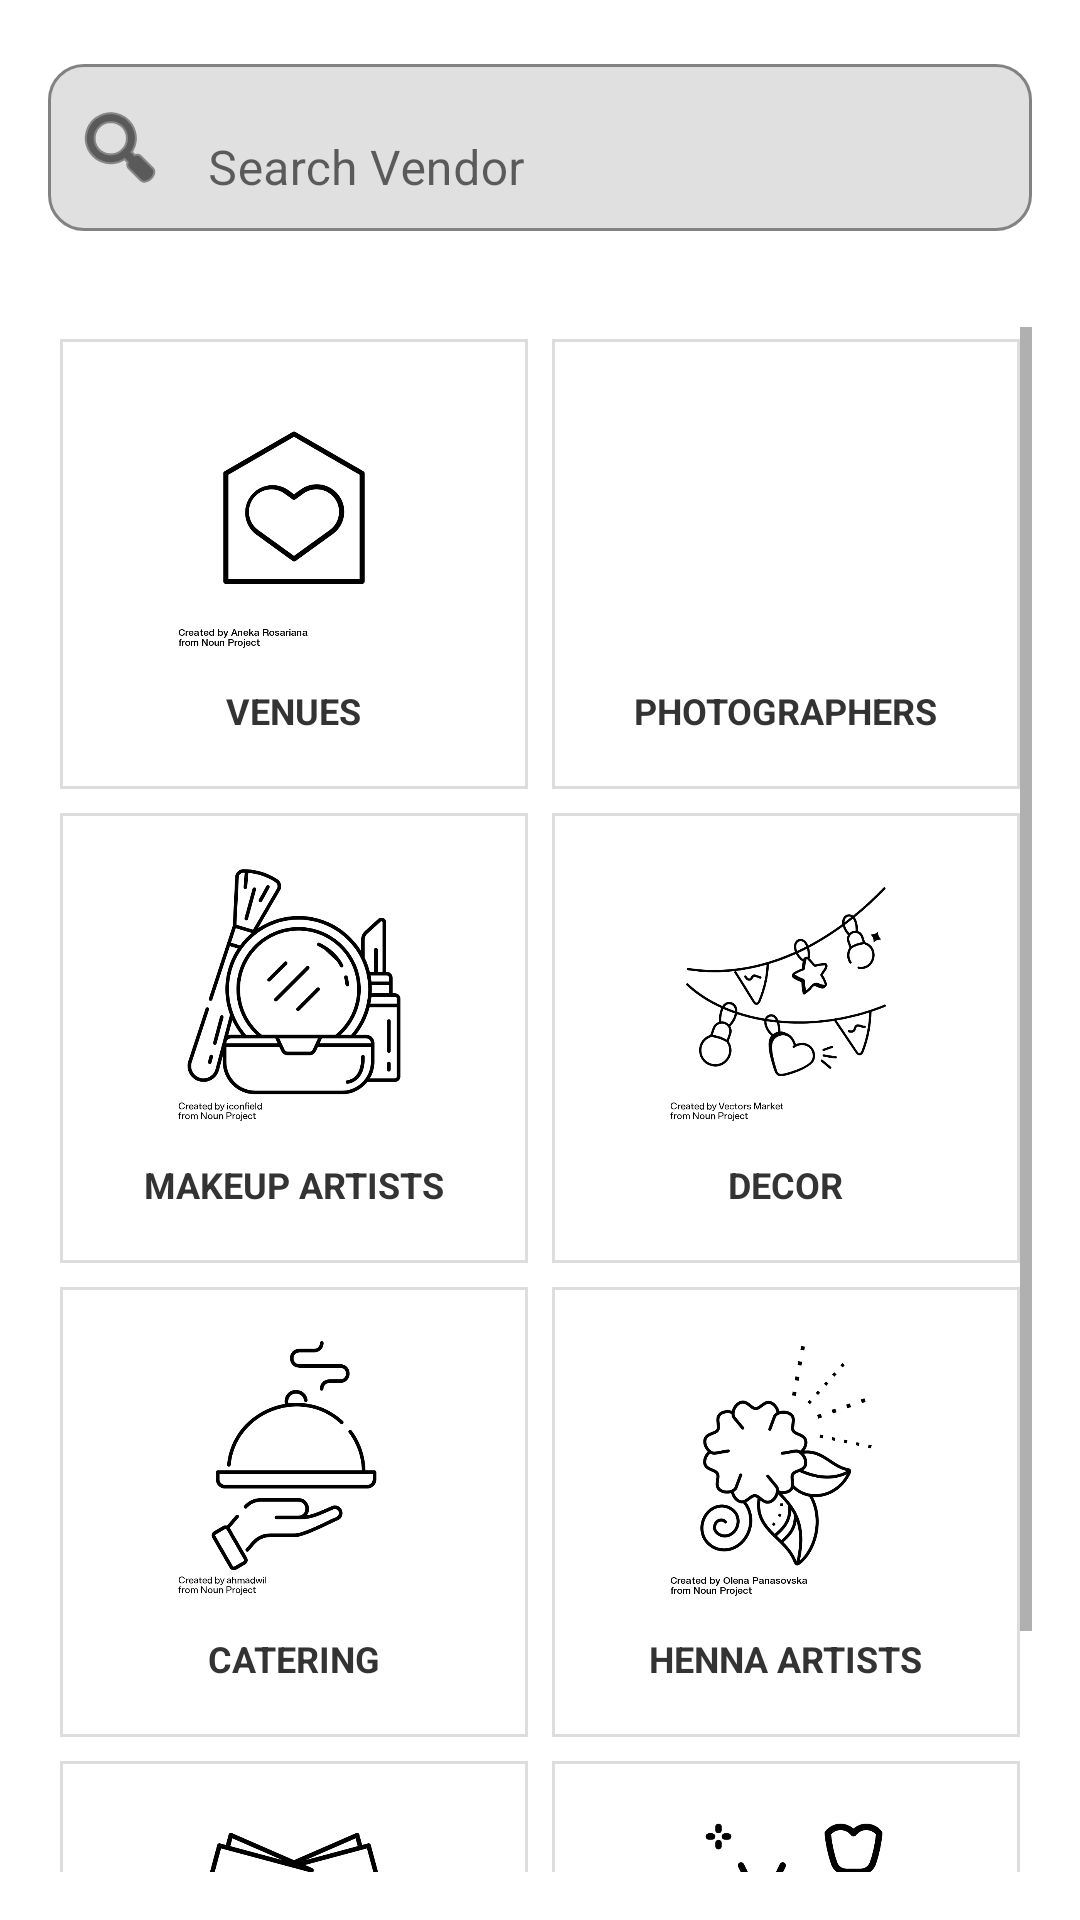

Reconstruct the res/layout file that produces this screen, plus the resources it refers to.
<!-- AndroidManifest.xml: application theme Theme.EventMingle -->
<!-- res/layout/activity_choose_vendor.xml -->
<?xml version="1.0" encoding="utf-8"?>
<LinearLayout xmlns:android="http://schemas.android.com/apk/res/android"
    xmlns:app="http://schemas.android.com/apk/res-auto"
    android:layout_width="match_parent"
    android:layout_height="match_parent"
    android:orientation="vertical"
    android:background="#FFFFFF">

    <com.google.android.material.textfield.TextInputLayout
        android:layout_width="match_parent"
        android:layout_height="wrap_content"
        android:layout_margin="16dp"
        app:startIconDrawable="@android:drawable/ic_menu_search"
        app:startIconTint="@color/black"
        app:boxBackgroundMode="outline"
        app:boxCornerRadiusTopStart="12dp"
        app:boxCornerRadiusTopEnd="12dp"
        app:boxCornerRadiusBottomStart="12dp"
        app:boxCornerRadiusBottomEnd="12dp"
        >

        <com.google.android.material.textfield.TextInputEditText
            android:id="@+id/searchInput"
            android:layout_width="match_parent"
            android:layout_height="wrap_content"
            android:hint="         Search Vendor"
            android:inputType="text"
            android:imeOptions="actionSearch" />
    </com.google.android.material.textfield.TextInputLayout>



<ScrollView
    android:layout_width="match_parent"
    android:layout_height="match_parent"
    android:padding="16dp"
    android:background="#FFFFFF">



    <GridLayout

        android:layout_width="match_parent"
        android:layout_height="wrap_content"
        android:columnCount="2"
        android:useDefaultMargins="true"
        android:alignmentMode="alignMargins"
        android:rowOrderPreserved="false">


        <LinearLayout style="@style/CategoryCard">

            <ImageView
                android:id="@+id/vendorVenue"
                android:layout_width="100dp"
                android:layout_height="90dp"
                android:src="@drawable/venues"
                android:contentDescription="Venues" />
            <TextView style="@style/CategoryLabel" android:text="VENUES" />
        </LinearLayout>

        
        <LinearLayout style="@style/CategoryCard">
            <ImageView
                android:id="@+id/vendorPhotographer"
                android:layout_width="100dp"
                android:layout_height="90dp"
                android:src="@drawable/photographers"
                android:contentDescription="Photographers" />
            <TextView style="@style/CategoryLabel" android:text="PHOTOGRAPHERS" />
        </LinearLayout>

        
        <LinearLayout style="@style/CategoryCard">
            <ImageView
                android:id="@+id/vendorMakeupArtist"
                android:layout_width="100dp"
                android:layout_height="90dp"
                android:src="@drawable/makeup_artists"
                android:contentDescription="Makeup Artists" />
            <TextView style="@style/CategoryLabel" android:text="MAKEUP ARTISTS" />
        </LinearLayout>

        
        <LinearLayout style="@style/CategoryCard">
            <ImageView
                android:id="@+id/vendorDecor"
                android:layout_width="100dp"
                android:layout_height="90dp"
                android:src="@drawable/decor"
                android:contentDescription="Decor"
                />
            <TextView style="@style/CategoryLabel" android:text="DECOR"
               />
        </LinearLayout>

        
        <LinearLayout style="@style/CategoryCard">
            <ImageView
                android:id="@+id/vendorCatering"
                android:layout_width="100dp"
                android:layout_height="90dp"
                android:src="@drawable/catering"
                android:contentDescription="Catering" />
            <TextView style="@style/CategoryLabel" android:text="CATERING" />
        </LinearLayout>

        
        <LinearLayout style="@style/CategoryCard">
            <ImageView
                android:id="@+id/vendorHennaArtist"
                android:layout_width="100dp"
                android:layout_height="90dp"
                android:src="@drawable/henna_artists"
                android:contentDescription="Henna Artists" />
            <TextView style="@style/CategoryLabel" android:text="HENNA ARTISTS" />
        </LinearLayout>

        
        <LinearLayout style="@style/CategoryCard">
            <ImageView
                android:id="@+id/vendorEventStationery"
                android:layout_width="100dp"
                android:layout_height="90dp"
                android:src="@drawable/wedding_stationery"
                android:contentDescription="Event Stationery" />
            <TextView style="@style/CategoryLabel" android:text="EVENT STATIONERY" />
        </LinearLayout>

        
        <LinearLayout style="@style/CategoryCard">
            <ImageView
                android:layout_width="100dp"
                android:layout_height="90dp"
                android:src="@drawable/dress"
                android:id="@+id/vendorDresses"
                android:contentDescription="Event Wear" />
            <TextView style="@style/CategoryLabel" android:text="EVENT WEAR" />
        </LinearLayout>



    </GridLayout>
</ScrollView>
</LinearLayout>
<!-- resources referenced by this layout -->
<resources>
  <color name="black">#FF000000</color>
  <!-- drawable catering: png bitmap (drawable, 19642 bytes) -->
  <!-- drawable decor: png bitmap (drawable, 30428 bytes) -->
  <!-- drawable dress: png bitmap (drawable, 30114 bytes) -->
  <!-- drawable henna_artists: png bitmap (drawable, 32381 bytes) -->
  <!-- drawable makeup_artists: png bitmap (drawable, 36562 bytes) -->
  <!-- drawable venues: png bitmap (drawable, 17437 bytes) -->
  <!-- drawable wedding_stationery: png bitmap (drawable, 36494 bytes) -->
  <style name="CategoryCard">
          <item name="android:layout_width">0dp</item>
          <item name="android:layout_height">150dp</item>
          <item name="android:layout_columnWeight">1</item>
          <item name="android:layout_rowWeight">1</item>
          <item name="android:orientation">vertical</item>
          <item name="android:background">@drawable/card_background</item>
          <item name="android:gravity">center</item>
          <item name="android:padding">16dp</item>
      </style>
  <style name="CategoryLabel">
          <item name="android:layout_width">wrap_content</item>
          <item name="android:layout_height">wrap_content</item>
          <item name="android:textColor">#333333</item>
          <item name="android:textStyle">bold</item>
          <item name="android:textSize">12sp</item>
          <item name="android:layout_marginTop">8dp</item>
      </style>
  <style name="Theme.EventMingle" parent="Theme.MaterialComponents.DayNight">
          <item name="windowActionBar">false</item>
          <item name="windowNoTitle">true</item>
          
          <item name="colorPrimary">@color/plum</item>
          <item name="colorPrimaryVariant">@color/purple_700</item>
  
          <item name="colorOnPrimary">@color/white</item>
          
          <item name="colorSecondary">@color/teal_200</item>
          <item name="colorSecondaryVariant">@color/teal_700</item>
          <item name="colorOnSecondary">@color/black</item>
          
          <item name="android:statusBarColor">?attr/colorPrimaryVariant</item>
          
  
      </style>
  <!-- drawable card_background (drawable) -->
  <?xml version="1.0" encoding="utf-8"?>
      <shape xmlns:android="http://schemas.android.com/apk/res/android"
          android:shape="rectangle">
  
          
          <solid android:color="#FFFFFF" />
  
          
          <corners android:rdius="16dp" />
  
          
          <stroke
              android:width="1dp"
              android:color="#DDDDDD" />
      </shape>
  <color name="plum">#9e3b51</color>
  <color name="purple_700">#FF3700B3</color>
  <color name="white">#FFFFFFFF</color>
  <color name="teal_200">#FF03DAC5</color>
  <color name="teal_700">#FF018786</color>
</resources>
